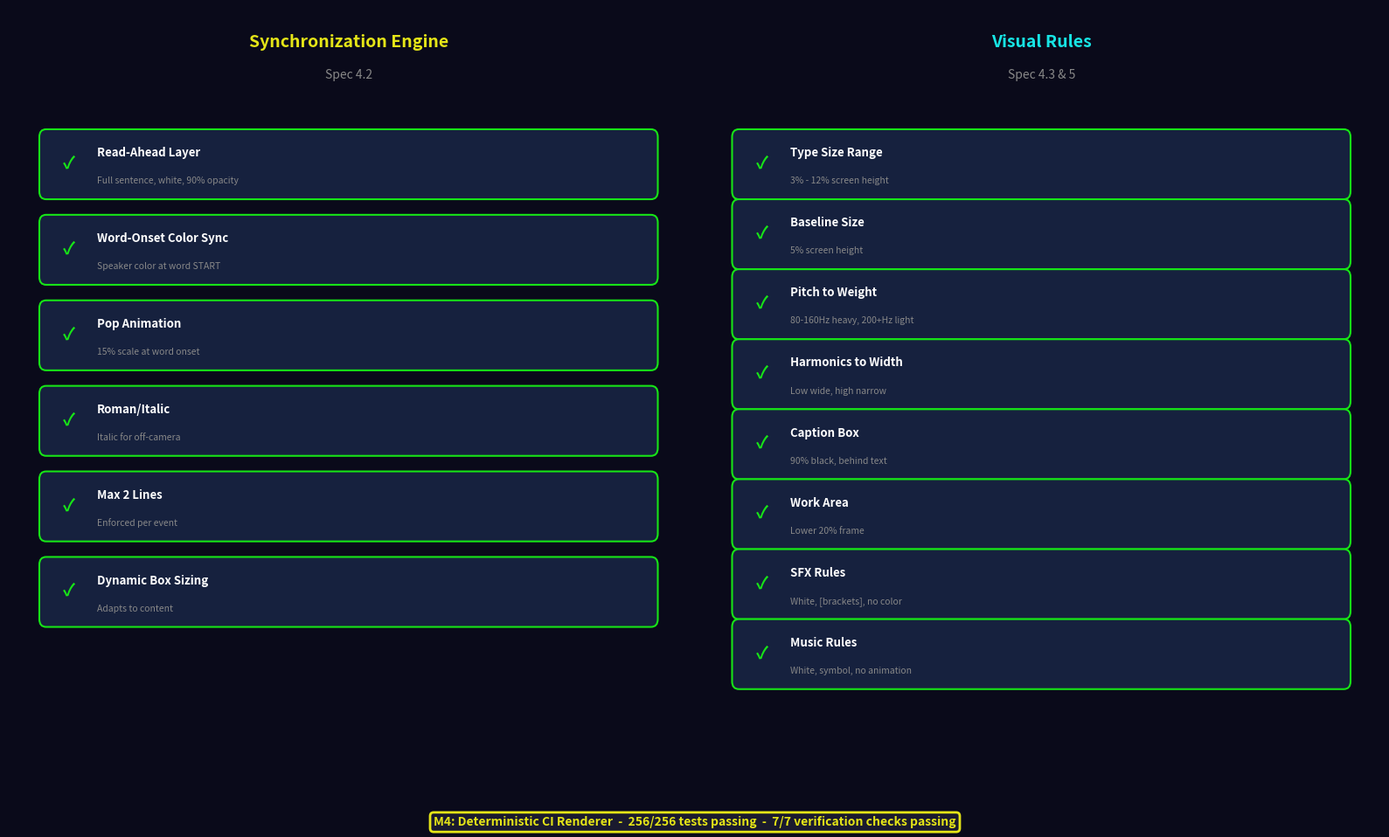

Generate this figure with matplotlib: (Note: this script raises an exception after producing the figure.)
"""Generate M4 feature checklist infographic."""

import matplotlib
matplotlib.use("Agg")
import matplotlib.pyplot as plt
import matplotlib.patches as mpatches
from matplotlib.patches import FancyBboxPatch

fig, axes = plt.subplots(1, 2, figsize=(16, 10))
fig.patch.set_facecolor("#0a0a1a")

YELLOW = "#E5E517"
CYAN = "#17E5E5"
WHITE = "#FFFFFF"
GRAY = "#888888"
CARD_BG = "#16213e"
GREEN = "#17E517"

# --- Left panel: Sync Engine Features ---
ax1 = axes[0]
ax1.set_xlim(0, 10)
ax1.set_ylim(0, 10)
ax1.axis("off")
ax1.set_facecolor("#0a0a1a")

ax1.text(5, 9.5, "Synchronization Engine", ha="center", fontsize=14,
         fontweight="bold", color=YELLOW)
ax1.text(5, 9.1, "Spec 4.2", ha="center", fontsize=10, color=GRAY)

features_sync = [
    ("Read-Ahead Layer", "Full sentence, white, 90% opacity", True),
    ("Word-Onset Color Sync", "Speaker color at word START", True),
    ("Pop Animation", "15% scale at word onset", True),
    ("Roman/Italic", "Italic for off-camera", True),
    ("Max 2 Lines", "Enforced per event", True),
    ("Dynamic Box Sizing", "Adapts to content", True),
]

y_pos = 8.3
for title, desc, status in features_sync:
    card = FancyBboxPatch((0.5, y_pos - 0.7), 9, 0.8,
                          boxstyle="round,pad=0.05,rounding_size=0.1",
                          facecolor=CARD_BG, edgecolor=GREEN if status else GRAY, linewidth=1.5)
    ax1.add_patch(card)
    symbol = "✓" if status else "○"
    color = GREEN if status else GRAY
    ax1.text(0.8, y_pos - 0.35, symbol, fontsize=14, color=color, fontweight="bold")
    ax1.text(1.3, y_pos - 0.2, title, fontsize=9.5, color=WHITE, fontweight="bold")
    ax1.text(1.3, y_pos - 0.55, desc, fontsize=7.5, color=GRAY)
    y_pos -= 1.1

# --- Right panel: Visual Rules ---
ax2 = axes[1]
ax2.set_xlim(0, 10)
ax2.set_ylim(0, 10)
ax2.axis("off")
ax2.set_facecolor("#0a0a1a")

ax2.text(5, 9.5, "Visual Rules", ha="center", fontsize=14,
         fontweight="bold", color=CYAN)
ax2.text(5, 9.1, "Spec 4.3 & 5", ha="center", fontsize=10, color=GRAY)

features_visual = [
    ("Type Size Range", "3% - 12% screen height", True),
    ("Baseline Size", "5% screen height", True),
    ("Pitch to Weight", "80-160Hz heavy, 200+Hz light", True),
    ("Harmonics to Width", "Low wide, high narrow", True),
    ("Caption Box", "90% black, behind text", True),
    ("Work Area", "Lower 20% frame", True),
    ("SFX Rules", "White, [brackets], no color", True),
    ("Music Rules", "White, symbol, no animation", True),
]

y_pos = 8.3
for title, desc, status in features_visual:
    card = FancyBboxPatch((0.5, y_pos - 0.7), 9, 0.8,
                          boxstyle="round,pad=0.05,rounding_size=0.1",
                          facecolor=CARD_BG, edgecolor=GREEN if status else GRAY, linewidth=1.5)
    ax2.add_patch(card)
    symbol = "✓" if status else "○"
    color = GREEN if status else GRAY
    ax2.text(0.8, y_pos - 0.35, symbol, fontsize=14, color=color, fontweight="bold")
    ax2.text(1.3, y_pos - 0.2, title, fontsize=9.5, color=WHITE, fontweight="bold")
    ax2.text(1.3, y_pos - 0.55, desc, fontsize=7.5, color=GRAY)
    y_pos -= 0.9

# Bottom status bar
fig.text(0.5, 0.05, "M4: Deterministic CI Renderer  -  256/256 tests passing  -  7/7 verification checks passing",
         ha="center", fontsize=10, color=YELLOW, fontweight="bold",
         bbox=dict(boxstyle="round,pad=0.3", facecolor="#1a1a2e", edgecolor=YELLOW, linewidth=2))

plt.tight_layout(rect=[0, 0.08, 1, 1])
plt.savefig("docs/m4-feature-checklist.png", dpi=150, bbox_inches="tight",
            facecolor="#0a0a1a", edgecolor="none")
print("Generated docs/m4-feature-checklist.png")
